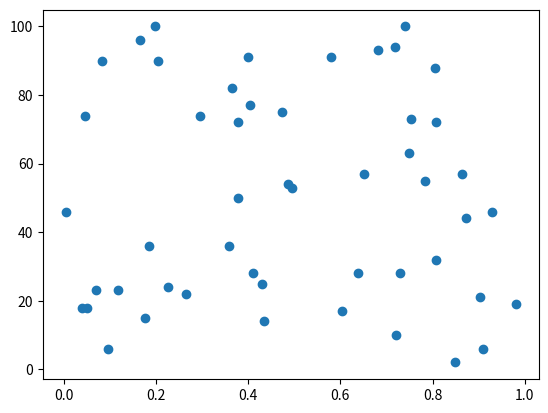

Recreate this plot in Python.
import numpy as np
import matplotlib.pyplot as plt

def ex1():
    height = [100, 220, 330, 440, 550, 660, 770, 880, 990]
    footsizes = [200, 205, 210, 220, 230, 250, 270, 280, 285]

    fig, subplots = plt.subplots(1, 1)
    subplots.scatter(height,footsizes)
    plt.xlabel('키(Cm)')
    plt.ylabel('발크기(mm)')


    plt.show()

def ex2():
    height = [100, 220, 330, 440, 550, 660, 770, 880, 990]
    temps = [18.5, 17.5, 17, 16.4, 15, 14.3, 13.7, 11.2, 10]

    fig, subplots = plt.subplots(1, 1)
    subplots.scatter(height, temps)
    plt.xlabel('산의 높이(m)')
    plt.ylabel('온도(\'c)')

    plt.show()

def ex3():
    fig, subplots = plt.subplots(1, 1)
    subplots.scatter(
        np.random.random_sample(50),
        np.random.random_integers(0, 100, 50)
    )

    plt.show()


if __name__ == '__main__':
    ex3()